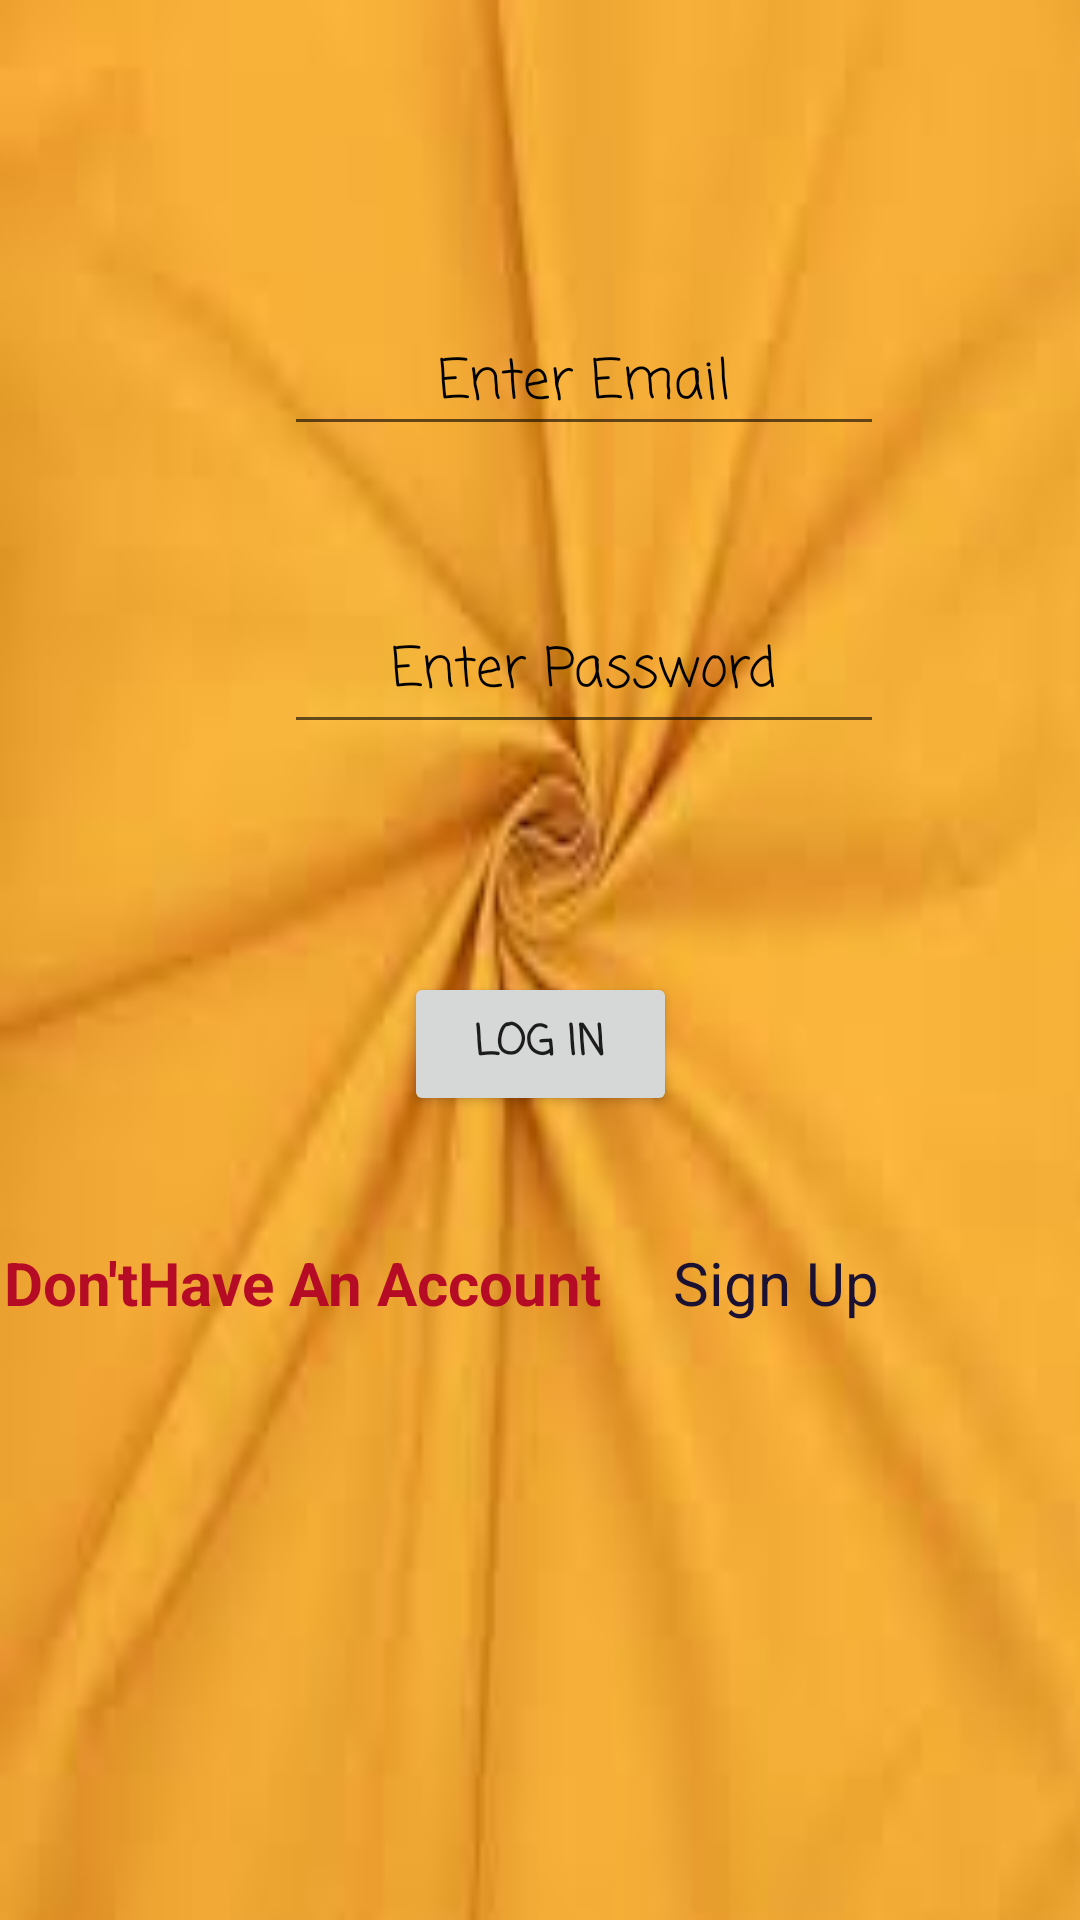

Reconstruct the res/layout file that produces this screen, plus the resources it refers to.
<!-- AndroidManifest.xml: application theme Theme.EventPlanning -->
<!-- res/layout/activity_login.xml -->
<?xml version="1.0" encoding="utf-8"?>
<androidx.constraintlayout.widget.ConstraintLayout xmlns:android="http://schemas.android.com/apk/res/android"
    xmlns:app="http://schemas.android.com/apk/res-auto"
    xmlns:tools="http://schemas.android.com/tools"
    android:layout_width="match_parent"
    android:layout_height="match_parent"
    android:background="@drawable/images"
    tools:context=".LoginActivity">

    <EditText
        android:id="@+id/mTvEmail"
        android:layout_width="200dp"
        android:layout_height="wrap_content"
        android:layout_gravity="center"
        android:layout_marginTop="104dp"
        android:ems="10"
        android:fontFamily="casual"
        android:gravity="center"
        android:hint="Enter Email"
        android:inputType="textEmailAddress"
        android:textColorHint="@color/black"
        app:layout_constraintEnd_toEndOf="parent"
        app:layout_constraintHorizontal_bias="0.592"
        app:layout_constraintStart_toStartOf="parent"
        app:layout_constraintTop_toTopOf="parent" />

    <EditText
        android:id="@+id/mTvPassword"
        android:layout_width="200dp"
        android:layout_height="wrap_content"
        android:layout_gravity="center"
        android:layout_marginTop="96dp"
        android:ems="10"
        android:fontFamily="casual"
        android:gravity="center"
        android:hint="Enter Password"
        android:inputType="textPassword"
        android:minHeight="48dp"
        android:padding="10dp"
        android:textColorHint="@color/black"
        app:layout_constraintEnd_toEndOf="parent"
        app:layout_constraintHorizontal_bias="0.592"
        app:layout_constraintStart_toStartOf="parent"
        app:layout_constraintTop_toTopOf="@+id/mTvEmail" />

    <Button
        android:id="@+id/mBtnLogin"
        android:layout_width="91dp"
        android:layout_height="0dp"
        android:layout_gravity="center"
        android:layout_marginTop="76dp"
        android:fontFamily="casual"
        android:text="Log In"
        android:textStyle="bold"
        app:layout_constraintEnd_toEndOf="parent"
        app:layout_constraintStart_toStartOf="parent"
        app:layout_constraintTop_toBottomOf="@+id/mTvPassword" />

    <TextView
        android:id="@+id/mTvAccount"
        android:layout_width="wrap_content"
        android:layout_height="wrap_content"
        android:text="Don'tHave An Account"
        android:textColor="#B50B24"
        android:textSize="20dp"
        android:textStyle="bold"
        app:layout_constraintBottom_toBottomOf="parent"
        app:layout_constraintEnd_toEndOf="parent"
        app:layout_constraintHorizontal_bias="0.009"
        app:layout_constraintStart_toStartOf="parent"
        app:layout_constraintTop_toBottomOf="@+id/mBtnLogin"
        app:layout_constraintVertical_bias="0.174" />

    <TextView
        android:id="@+id/mTvLogIn"
        android:layout_width="wrap_content"
        android:layout_height="wrap_content"
        android:layout_marginStart="24dp"
        android:text="Sign Up"
        android:textColor="#1B1133"
        android:textSize="20dp"
        app:layout_constraintBottom_toBottomOf="parent"
        app:layout_constraintEnd_toEndOf="parent"
        app:layout_constraintHorizontal_bias="0.0"
        app:layout_constraintStart_toEndOf="@+id/mTvAccount"
        app:layout_constraintTop_toBottomOf="@+id/mBtnLogin"
        app:layout_constraintVertical_bias="0.174" />


</androidx.constraintlayout.widget.ConstraintLayout>
<!-- resources referenced by this layout -->
<resources>
  <color name="black">#FF000000</color>
  <!-- drawable images: jpeg bitmap (drawable-v24, 3128 bytes) -->
  <style name="Theme.EventPlanning" parent="Theme.MaterialComponents.DayNight.DarkActionBar">
          
          <item name="colorPrimary">@color/purple_500</item>
          <item name="colorPrimaryVariant">@color/purple_700</item>
          <item name="colorOnPrimary">@color/white</item>
          
          <item name="colorSecondary">@color/teal_200</item>
          <item name="colorSecondaryVariant">@color/teal_700</item>
          <item name="colorOnSecondary">@color/black</item>
          
          <item name="android:statusBarColor" tools:targetApi="l">?attr/colorPrimaryVariant</item>
          
      </style>
  <color name="purple_500">#FF6200EE</color>
  <color name="purple_700">#FF3700B3</color>
  <color name="white">#FFFFFFFF</color>
  <color name="teal_200">#FF03DAC5</color>
  <color name="teal_700">#FF018786</color>
</resources>
